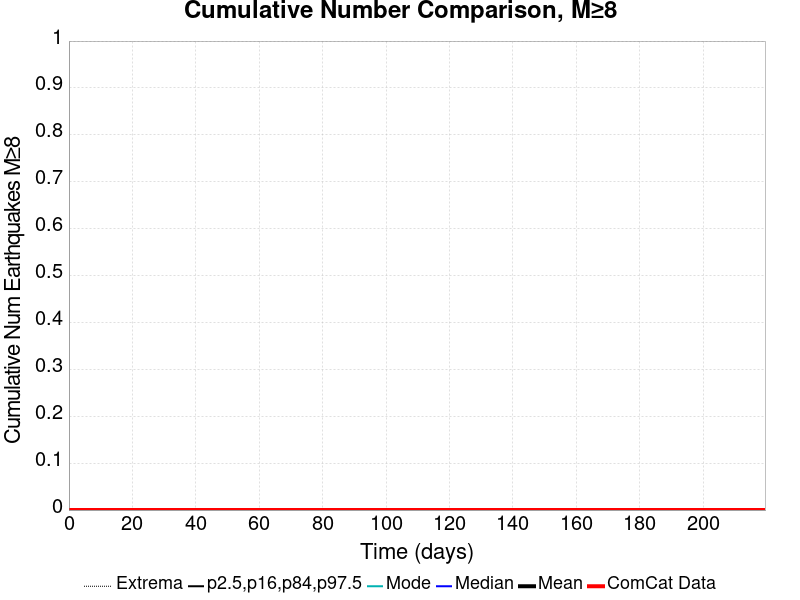

Values plotted in this chart, from the file beside it:
Time (days), ComCat Data, Simulation Mean, Simulation Median, Simulation Mode, Simulation Minimum, Simulation Maximum, 2.5 %-ile, 16 %-ile, 84 %-ile, 97.5 %-ile
0.0, 0.0, 0.0, 0.0, 0.0, 0.0, 0.0, 0.0, 0.0, 0.0, 0.0
0.44, 0.0, 0.0, 0.0, 0.0, 0.0, 0.0, 0.0, 0.0, 0.0, 0.0
0.88, 0.0, 0.0, 0.0, 0.0, 0.0, 0.0, 0.0, 0.0, 0.0, 0.0
1.32, 0.0, 0.0, 0.0, 0.0, 0.0, 0.0, 0.0, 0.0, 0.0, 0.0
1.76, 0.0, 0.0, 0.0, 0.0, 0.0, 0.0, 0.0, 0.0, 0.0, 0.0
2.2, 0.0, 0.0, 0.0, 0.0, 0.0, 0.0, 0.0, 0.0, 0.0, 0.0
2.64, 0.0, 0.0, 0.0, 0.0, 0.0, 0.0, 0.0, 0.0, 0.0, 0.0
3.08, 0.0, 0.0, 0.0, 0.0, 0.0, 0.0, 0.0, 0.0, 0.0, 0.0
3.52, 0.0, 0.0, 0.0, 0.0, 0.0, 0.0, 0.0, 0.0, 0.0, 0.0
3.96, 0.0, 0.0, 0.0, 0.0, 0.0, 0.0, 0.0, 0.0, 0.0, 0.0
4.4, 0.0, 0.0, 0.0, 0.0, 0.0, 0.0, 0.0, 0.0, 0.0, 0.0
4.84, 0.0, 0.0, 0.0, 0.0, 0.0, 0.0, 0.0, 0.0, 0.0, 0.0
5.28, 0.0, 0.0, 0.0, 0.0, 0.0, 0.0, 0.0, 0.0, 0.0, 0.0
5.72, 0.0, 0.0, 0.0, 0.0, 0.0, 0.0, 0.0, 0.0, 0.0, 0.0
6.16, 0.0, 0.0, 0.0, 0.0, 0.0, 0.0, 0.0, 0.0, 0.0, 0.0
6.6, 0.0, 0.0, 0.0, 0.0, 0.0, 0.0, 0.0, 0.0, 0.0, 0.0
7.04, 0.0, 0.0, 0.0, 0.0, 0.0, 0.0, 0.0, 0.0, 0.0, 0.0
7.48, 0.0, 0.0, 0.0, 0.0, 0.0, 0.0, 0.0, 0.0, 0.0, 0.0
7.92, 0.0, 0.0, 0.0, 0.0, 0.0, 0.0, 0.0, 0.0, 0.0, 0.0
8.36, 0.0, 0.0, 0.0, 0.0, 0.0, 0.0, 0.0, 0.0, 0.0, 0.0
8.8, 0.0, 0.0, 0.0, 0.0, 0.0, 0.0, 0.0, 0.0, 0.0, 0.0
9.24, 0.0, 0.0, 0.0, 0.0, 0.0, 0.0, 0.0, 0.0, 0.0, 0.0
9.68, 0.0, 0.0, 0.0, 0.0, 0.0, 0.0, 0.0, 0.0, 0.0, 0.0
10.12, 0.0, 0.0, 0.0, 0.0, 0.0, 0.0, 0.0, 0.0, 0.0, 0.0
10.56, 0.0, 0.0, 0.0, 0.0, 0.0, 0.0, 0.0, 0.0, 0.0, 0.0
11, 0.0, 0.0, 0.0, 0.0, 0.0, 0.0, 0.0, 0.0, 0.0, 0.0
11.44, 0.0, 0.0, 0.0, 0.0, 0.0, 0.0, 0.0, 0.0, 0.0, 0.0
11.88, 0.0, 0.0, 0.0, 0.0, 0.0, 0.0, 0.0, 0.0, 0.0, 0.0
12.32, 0.0, 0.0, 0.0, 0.0, 0.0, 0.0, 0.0, 0.0, 0.0, 0.0
12.76, 0.0, 0.0, 0.0, 0.0, 0.0, 0.0, 0.0, 0.0, 0.0, 0.0
13.2, 0.0, 0.0, 0.0, 0.0, 0.0, 0.0, 0.0, 0.0, 0.0, 0.0
13.64, 0.0, 0.0, 0.0, 0.0, 0.0, 0.0, 0.0, 0.0, 0.0, 0.0
14.08, 0.0, 0.0, 0.0, 0.0, 0.0, 0.0, 0.0, 0.0, 0.0, 0.0
14.52, 0.0, 0.0, 0.0, 0.0, 0.0, 0.0, 0.0, 0.0, 0.0, 0.0
14.96, 0.0, 0.0, 0.0, 0.0, 0.0, 0.0, 0.0, 0.0, 0.0, 0.0
15.4, 0.0, 0.0, 0.0, 0.0, 0.0, 0.0, 0.0, 0.0, 0.0, 0.0
15.84, 0.0, 0.0, 0.0, 0.0, 0.0, 0.0, 0.0, 0.0, 0.0, 0.0
16.28, 0.0, 0.0, 0.0, 0.0, 0.0, 0.0, 0.0, 0.0, 0.0, 0.0
16.72, 0.0, 0.0, 0.0, 0.0, 0.0, 0.0, 0.0, 0.0, 0.0, 0.0
17.16, 0.0, 0.0, 0.0, 0.0, 0.0, 0.0, 0.0, 0.0, 0.0, 0.0
17.6, 0.0, 0.0, 0.0, 0.0, 0.0, 0.0, 0.0, 0.0, 0.0, 0.0
18.04, 0.0, 0.0, 0.0, 0.0, 0.0, 0.0, 0.0, 0.0, 0.0, 0.0
18.48, 0.0, 0.0, 0.0, 0.0, 0.0, 0.0, 0.0, 0.0, 0.0, 0.0
18.92, 0.0, 0.0, 0.0, 0.0, 0.0, 0.0, 0.0, 0.0, 0.0, 0.0
19.36, 0.0, 0.0, 0.0, 0.0, 0.0, 0.0, 0.0, 0.0, 0.0, 0.0
19.8, 0.0, 0.0, 0.0, 0.0, 0.0, 0.0, 0.0, 0.0, 0.0, 0.0
20.24, 0.0, 0.0, 0.0, 0.0, 0.0, 0.0, 0.0, 0.0, 0.0, 0.0
20.68, 0.0, 0.0, 0.0, 0.0, 0.0, 0.0, 0.0, 0.0, 0.0, 0.0
21.12, 0.0, 0.0, 0.0, 0.0, 0.0, 0.0, 0.0, 0.0, 0.0, 0.0
21.56, 0.0, 0.0, 0.0, 0.0, 0.0, 0.0, 0.0, 0.0, 0.0, 0.0
22, 0.0, 0.0, 0.0, 0.0, 0.0, 0.0, 0.0, 0.0, 0.0, 0.0
22.44, 0.0, 0.0, 0.0, 0.0, 0.0, 0.0, 0.0, 0.0, 0.0, 0.0
22.88, 0.0, 0.0, 0.0, 0.0, 0.0, 0.0, 0.0, 0.0, 0.0, 0.0
23.32, 0.0, 0.0, 0.0, 0.0, 0.0, 0.0, 0.0, 0.0, 0.0, 0.0
23.76, 0.0, 0.0, 0.0, 0.0, 0.0, 0.0, 0.0, 0.0, 0.0, 0.0
24.2, 0.0, 0.0, 0.0, 0.0, 0.0, 0.0, 0.0, 0.0, 0.0, 0.0
24.64, 0.0, 0.0, 0.0, 0.0, 0.0, 0.0, 0.0, 0.0, 0.0, 0.0
25.08, 0.0, 0.0, 0.0, 0.0, 0.0, 0.0, 0.0, 0.0, 0.0, 0.0
25.52, 0.0, 0.0, 0.0, 0.0, 0.0, 0.0, 0.0, 0.0, 0.0, 0.0
25.96, 0.0, 0.0, 0.0, 0.0, 0.0, 0.0, 0.0, 0.0, 0.0, 0.0
... 440 more rows
